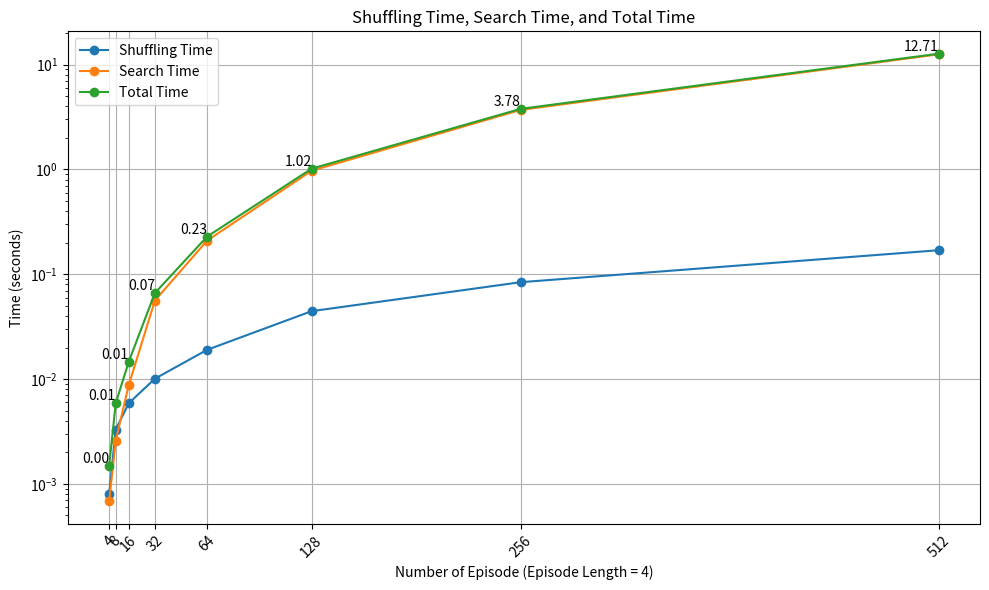

This chart was generated by the following Python code:
import matplotlib.pyplot as plt

# 数据总量
data_sizes = ['4', '8', '16', '32', '64', '128', '256', '512']
data_sizes_numeric = [16, 32, 64, 128, 256, 512, 1024, 2048]  # 用于折线图的横坐标

# 分段划分时间
partition_times = [0.000806322, 0.003297302, 0.00588669, 0.010083566, 0.019033967, 0.044465895, 0.084037329, 0.169576044]

# 分段搜索时间
search_times = [0.000683481, 0.00257327, 0.008782883, 0.056133576, 0.20980961, 0.97261216, 3.699442134, 12.541222581]

# 总时间
total_times = [p + s for p, s in zip(partition_times, search_times)]

# 绘制折线图
plt.figure(figsize=(10, 6))

plt.plot(data_sizes_numeric, partition_times, label='Shuffling Time', marker='o')
plt.plot(data_sizes_numeric, search_times, label='Search Time', marker='o')
plt.plot(data_sizes_numeric, total_times, label='Total Time', marker='o')

# 在总时间的点上标注值
for i, txt in enumerate(total_times):
    plt.text(data_sizes_numeric[i], total_times[i], f'{txt:.2f}', ha='right', va='bottom')

# 设置对数刻度
plt.yscale('log')

plt.xlabel('Number of Episode (Episode Length = 4)')
plt.ylabel('Time (seconds)')
plt.title('Shuffling Time, Search Time, and Total Time')
plt.xticks(data_sizes_numeric, data_sizes, rotation=45)
plt.legend()

plt.grid(True)
plt.tight_layout()

plt.savefig('runtime_shuffle.svg', dpi=1200, bbox_inches='tight')
# plt.show()
